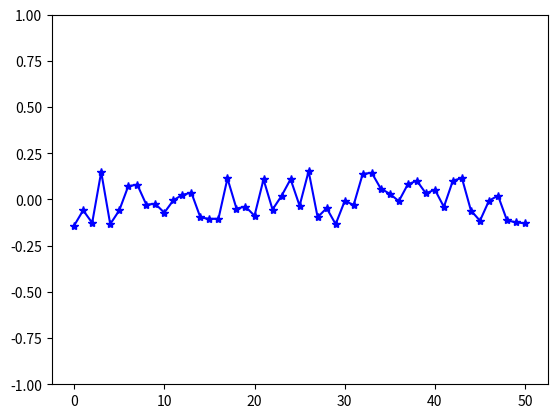

Here is the Python script that generated this plot:
from numpy import *
import matplotlib.pyplot as plt

#################################################
#				global variables			    #
#################################################

# scalar parameters
K = 1.0					# 
dx = 1.0				# 
dt = 0.01				# must be ~ 1/dx^4
M = 1.0					# 
nx = 51					# number of points
nstr = 0.15				# noise strength
nsteps = 1			# 
skip = 1000				# 

# arrays
c = zeros(nx)			# 
mu = zeros(nx)			# 
d2c = zeros(nx)			# 
d2mu = zeros(nx)		# 
x = arange(0,nx,dx)	# array for plotting

#################################################
#			initializations of c				#
#################################################

# homogenous mixture with noise
noise = random.uniform(-nstr,nstr,nx)
c = c + noise

# step function

#################################################
#				run Cahn-Hilliard			    #
#################################################

for step in range(nsteps):
	
	# update the CH solution
	dc2 = (roll(c,-1) + roll(c,1) - 2.0*c)/(dx*dx)
	mu = multiply(c,multiply(c,c)) - c - 2.0*K*d2c
	d2mu = (roll(mu,-1) + roll(mu,1) - 2.0*mu)/(dx*dx)
	c = c + dt*M*d2mu
	
	
	# plot c
	
	#if step == 1 or step % skip == 0:
		#plt.plot(x,c,'b-*')
		#plt.show()
		
plt.plot(x,c,'b-*')
plt.ylim((-1,1))
plt.show()
